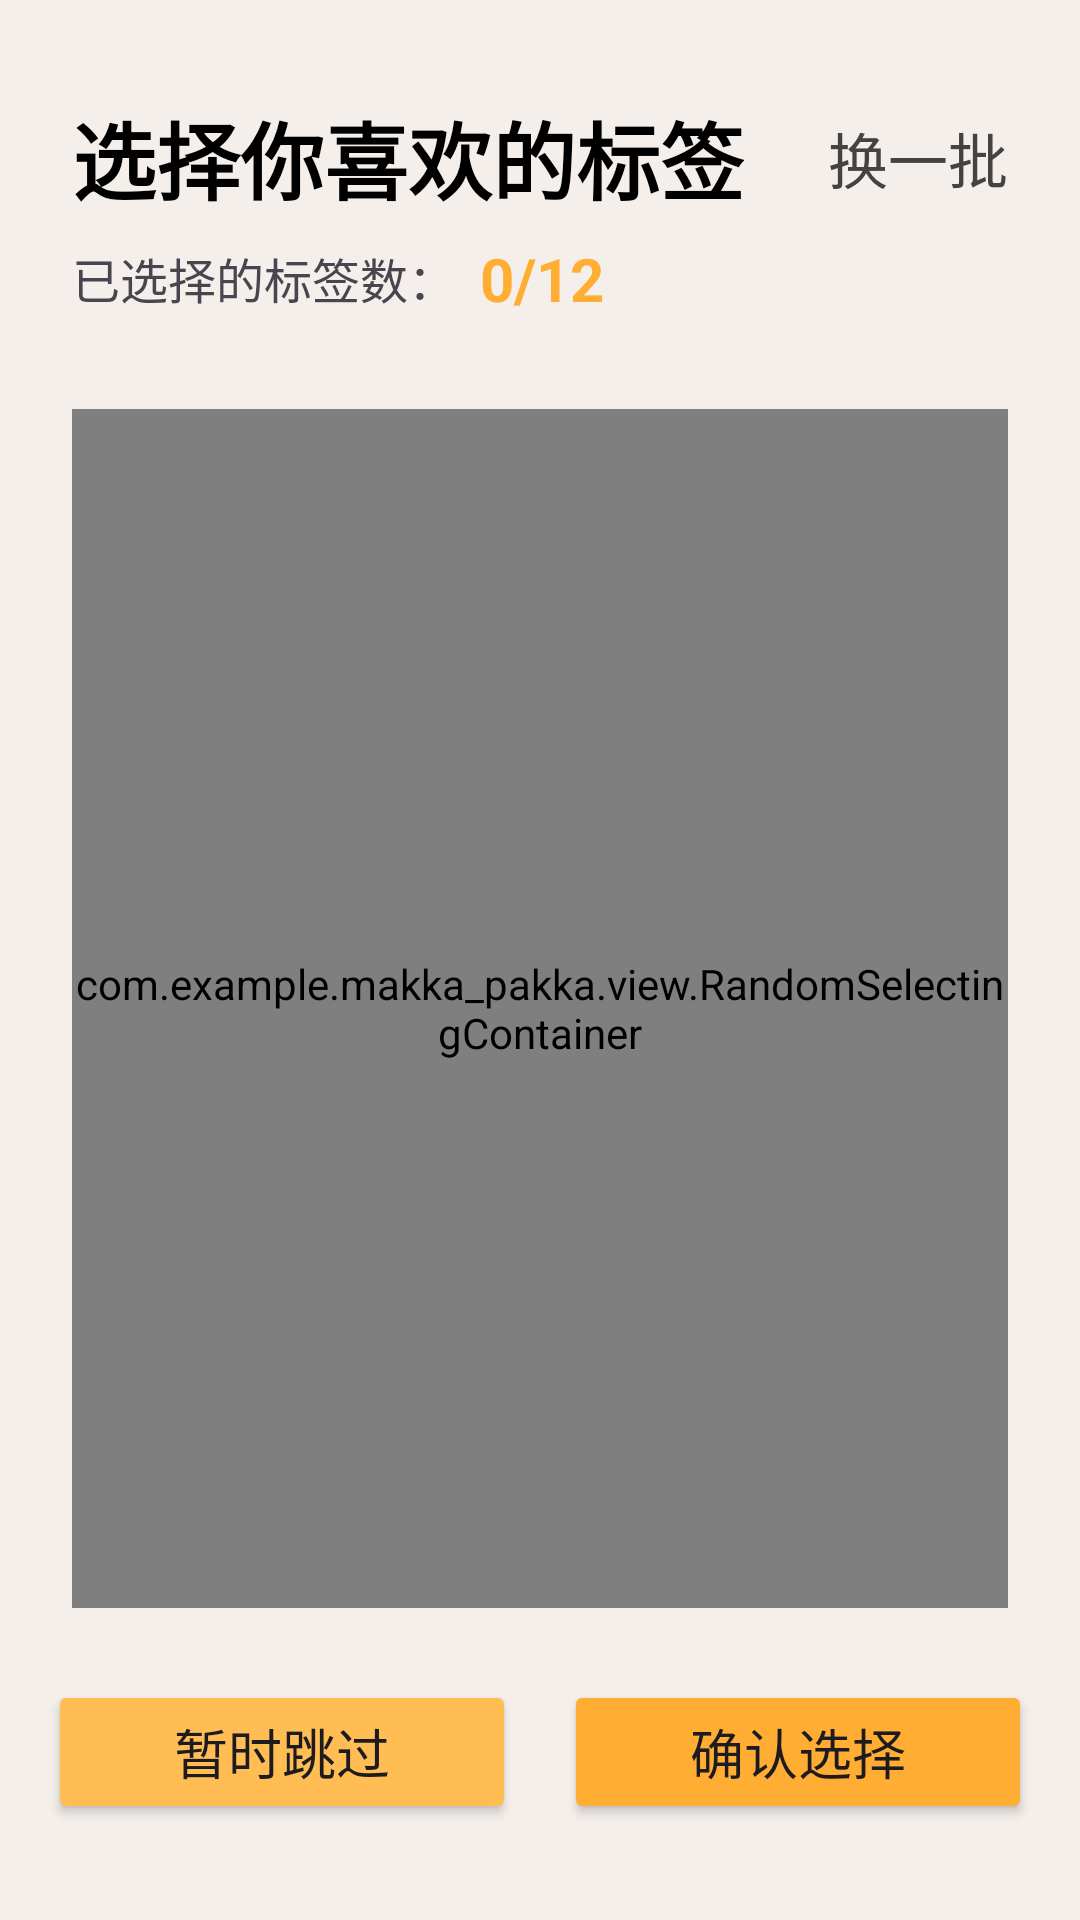

Produce the Android XML layout that renders to this screen, including the resource entries it uses.
<!-- AndroidManifest.xml: application theme Theme.MakkaPakka -->
<!-- res/layout/fragment_initiation.xml -->
<?xml version="1.0" encoding="utf-8"?>
<androidx.constraintlayout.widget.ConstraintLayout xmlns:android="http://schemas.android.com/apk/res/android"
    xmlns:app="http://schemas.android.com/apk/res-auto"
    xmlns:tools="http://schemas.android.com/tools"
    android:layout_width="match_parent"
    android:layout_height="match_parent">

    <Button
        android:id="@+id/btn_submit"
        android:layout_width="0dp"
        android:layout_height="wrap_content"
        android:layout_marginStart="8dp"
        android:layout_marginEnd="16dp"
        android:layout_marginBottom="32dp"
        android:backgroundTint="@color/bright_color"
        android:text="确认选择"
        android:textSize="18sp"
        app:layout_constraintBottom_toBottomOf="parent"
        app:layout_constraintEnd_toEndOf="parent"
        app:layout_constraintStart_toStartOf="@+id/guideline3" />

    <Button
        android:id="@+id/btn_skip"
        android:layout_width="0dp"
        android:layout_height="wrap_content"
        android:layout_marginStart="16dp"
        android:layout_marginEnd="8dp"
        android:layout_marginBottom="32dp"
        android:text="暂时跳过"
        android:textSize="18sp"
        android:backgroundTint="@color/on_surface_color"
        app:layout_constraintBottom_toBottomOf="parent"
        app:layout_constraintEnd_toStartOf="@+id/guideline3"
        app:layout_constraintStart_toStartOf="parent" />

    <androidx.constraintlayout.widget.Guideline
        android:id="@+id/guideline3"
        android:layout_width="wrap_content"
        android:layout_height="wrap_content"
        android:orientation="vertical"
        app:layout_constraintGuide_percent="0.5" />

    <TextView
        android:id="@+id/textView4"
        android:layout_width="wrap_content"
        android:layout_height="wrap_content"
        android:layout_marginTop="32dp"
        android:text="选择你喜欢的标签"
        android:textColor="@color/black"
        android:textSize="28sp"
        android:textStyle="bold"
        app:layout_constraintStart_toStartOf="@+id/container"
        app:layout_constraintTop_toTopOf="parent" />

    <TextView
        android:id="@+id/textView5"
        android:layout_width="wrap_content"
        android:layout_height="wrap_content"
        android:layout_marginTop="8dp"
        android:text="已选择的标签数："
        android:textSize="16sp"
        app:layout_constraintStart_toStartOf="@+id/textView4"
        app:layout_constraintTop_toBottomOf="@+id/textView4" />

    <TextView
        android:id="@+id/tv_sl_num"
        android:layout_width="wrap_content"
        android:layout_height="wrap_content"
        android:layout_marginStart="8dp"
        android:text="0/12"
        android:textColor="@color/bright_color"
        android:textSize="20sp"
        android:textStyle="bold"
        app:layout_constraintBottom_toBottomOf="@+id/textView5"
        app:layout_constraintStart_toEndOf="@+id/textView5"
        app:layout_constraintTop_toTopOf="@+id/textView5" />

    <com.example.makka_pakka.view.RandomSelectingContainer
        android:id="@+id/container"
        android:layout_width="0dp"
        android:layout_height="0dp"
        android:layout_marginStart="24dp"
        android:layout_marginTop="32dp"
        android:layout_marginEnd="24dp"
        android:layout_marginBottom="24dp"
        app:layout_constraintBottom_toTopOf="@+id/btn_skip"
        app:layout_constraintEnd_toEndOf="parent"
        app:layout_constraintStart_toStartOf="parent"
        app:layout_constraintTop_toBottomOf="@+id/textView5" />

    <TextView
        android:id="@+id/btn_refresh"
        android:layout_width="wrap_content"
        android:layout_height="wrap_content"
        android:text="换一批"
        android:textColor="@color/stroke_grey"
        android:textSize="20sp"
        app:layout_constraintBottom_toBottomOf="@+id/textView4"
        app:layout_constraintEnd_toEndOf="@+id/container"
        app:layout_constraintTop_toTopOf="@+id/textView4" />
</androidx.constraintlayout.widget.ConstraintLayout>
<!-- resources referenced by this layout -->
<resources>
  <color name="black">#FF000000</color>
  <color name="bright_color">#FFAD33</color>
  <color name="on_surface_color">#FFBD53</color>
  <color name="stroke_grey">#434343</color>
  <style name="Theme.MakkaPakka" parent="Theme.Material3.Light.NoActionBar">
          
          <item name="android:statusBarColor">@color/surface_color</item>
  
  
          
          <item name="colorPrimary">@color/primary_color</item>
          <item name="colorSecondary">@color/secondary_color</item>
          <item name="colorTertiary">@color/tertiary_color</item>
          <item name="colorAccent">@color/secondary_color</item>
          <item name="colorSurface">@color/surface_color</item>
          <item name="colorSurfaceContainer">@color/container_surface_color</item>
  
          <item name="colorOnSurface">@color/on_surface_color</item>
  
          <item name="android:windowBackground">@color/background_color</item>
      </style>
  <color name="surface_color">#FFF1D9</color>
  <color name="primary_color">#FF771D</color>
  <color name="secondary_color">#FEA82F</color>
  <color name="tertiary_color">#FFC288</color>
  <color name="container_surface_color">#FFE9C3</color>
  <color name="background_color">#F4EFEB</color>
</resources>
